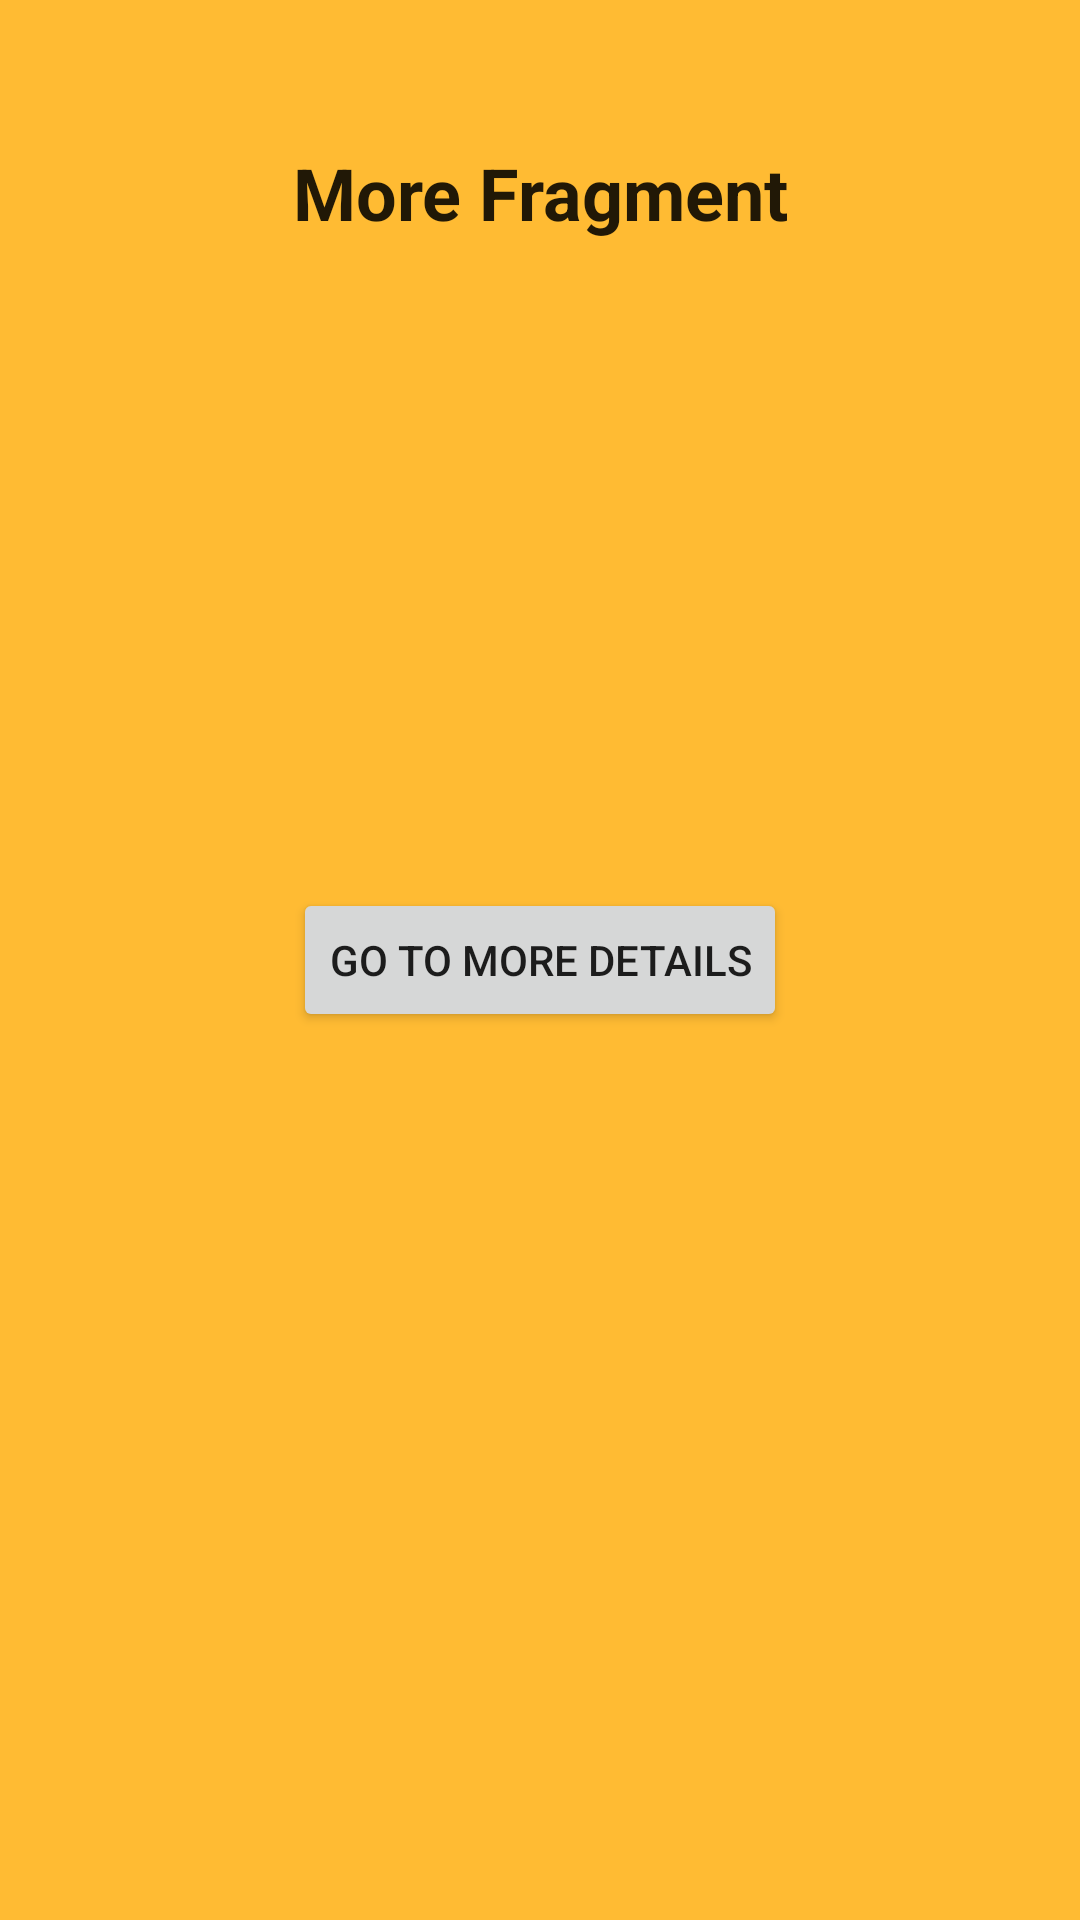

Android layout source for this screen:
<!-- AndroidManifest.xml: application theme Theme.BottomNavigationViewProject -->
<!-- res/layout/fragment_more.xml -->
<?xml version="1.0" encoding="utf-8"?>
<androidx.constraintlayout.widget.ConstraintLayout xmlns:android="http://schemas.android.com/apk/res/android"
    xmlns:app="http://schemas.android.com/apk/res-auto"
    xmlns:tools="http://schemas.android.com/tools"
    android:layout_width="match_parent"
    android:layout_height="match_parent"
    android:background="@android:color/holo_orange_light"
    tools:context=".MoreFragment">

    <TextView
        android:layout_width="wrap_content"
        android:layout_height="wrap_content"
        android:gravity="center"
        android:text="More Fragment"
        android:textAppearance="@style/TextAppearance.AppCompat.Headline"
        android:textStyle="bold"
        android:layout_marginTop="48dp"
        app:layout_constraintEnd_toEndOf="parent"
        app:layout_constraintStart_toStartOf="parent"
        app:layout_constraintTop_toTopOf="parent" />

    <Button
        android:id="@+id/button"
        android:layout_width="wrap_content"
        android:layout_height="wrap_content"
        android:text="Go to More Details"
        app:layout_constraintTop_toTopOf="parent"
        app:layout_constraintBottom_toBottomOf="parent"
        app:layout_constraintEnd_toEndOf="parent"
        app:layout_constraintStart_toStartOf="parent"/>
</androidx.constraintlayout.widget.ConstraintLayout>
<!-- resources referenced by this layout -->
<resources>
  <style name="Theme.BottomNavigationViewProject" parent="Theme.MaterialComponents.DayNight.DarkActionBar">
          
          <item name="colorPrimary">@color/purple_500</item>
          <item name="colorPrimaryVariant">@color/purple_700</item>
          <item name="colorOnPrimary">@color/white</item>
          
          <item name="colorSecondary">@color/teal_200</item>
          <item name="colorSecondaryVariant">@color/teal_700</item>
          <item name="colorOnSecondary">@color/black</item>
          
          <item name="android:statusBarColor" tools:targetApi="l">?attr/colorPrimaryVariant</item>
          
      </style>
  <color name="purple_500">#FF6200EE</color>
  <color name="purple_700">#FF3700B3</color>
  <color name="white">#FFFFFFFF</color>
  <color name="teal_200">#FF03DAC5</color>
  <color name="teal_700">#FF018786</color>
  <color name="black">#FF000000</color>
</resources>
